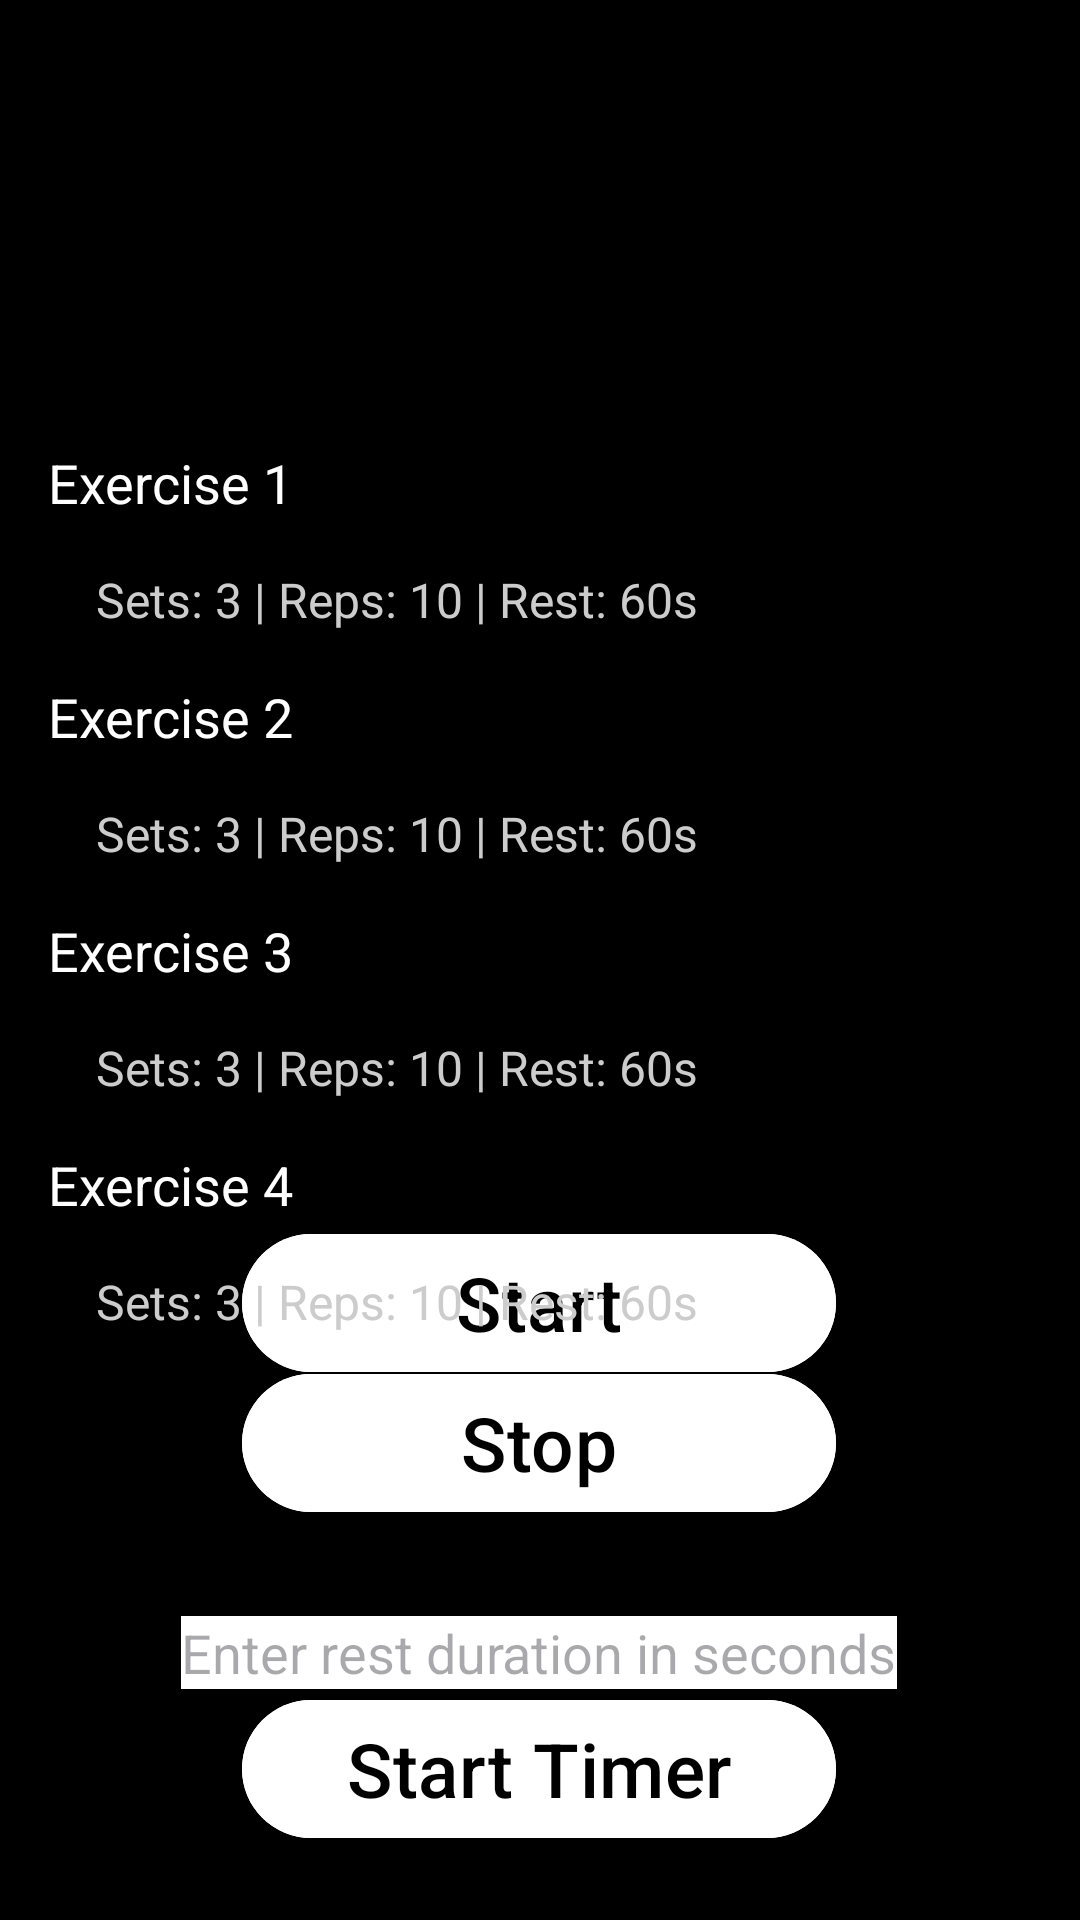

This screen was rendered from an Android layout file. Write that file and the resources it references.
<!-- AndroidManifest.xml: application theme Theme.MOBPROG_FINAL_NA_TALAGA -->
<!-- res/layout/activity_workout_detail.xml -->
<?xml version="1.0" encoding="utf-8"?>
<androidx.constraintlayout.widget.ConstraintLayout xmlns:android="http://schemas.android.com/apk/res/android"
    xmlns:app="http://schemas.android.com/apk/res-auto"
    xmlns:tools="http://schemas.android.com/tools"
    android:id="@+id/main"
    android:background="#000000"
    android:layout_width="match_parent"
    android:layout_height="match_parent"
    tools:context=".workout_detail">

    <EditText
        android:id="@+id/durationEditText"
        android:layout_width="wrap_content"
        android:layout_height="wrap_content"
        android:background="#FFFFFF"
        android:hint="Enter rest duration in seconds"
        android:inputType="number"
        android:textColor="#000000"
        app:layout_constraintBottom_toBottomOf="parent"
        app:layout_constraintEnd_toEndOf="parent"
        app:layout_constraintHorizontal_bias="0.497"
        app:layout_constraintStart_toStartOf="parent"
        app:layout_constraintTop_toTopOf="parent"
        app:layout_constraintVertical_bias="0.875" />

    <com.google.android.material.button.MaterialButton
        android:id="@+id/startTimer"
        android:layout_width="198dp"
        android:layout_height="54dp"
        android:backgroundTint="#FFFFFF"
        android:text="Start Timer"
        android:textColor="#000000"
        android:textSize="25sp"
        app:layout_constraintBottom_toBottomOf="parent"
        app:layout_constraintEnd_toEndOf="parent"
        app:layout_constraintHorizontal_bias="0.497"
        app:layout_constraintStart_toStartOf="parent"
        app:layout_constraintTop_toTopOf="parent"
        app:layout_constraintVertical_bias="0.96" />

    <com.google.android.material.button.MaterialButton
        android:id="@+id/start"
        android:layout_width="198dp"
        android:layout_height="54dp"
        android:backgroundTint="#FFFFFF"
        android:text="Start"
        android:textColor="#000000"
        android:textSize="25sp"
        app:layout_constraintBottom_toBottomOf="parent"
        app:layout_constraintEnd_toEndOf="parent"
        app:layout_constraintHorizontal_bias="0.497"
        app:layout_constraintStart_toStartOf="parent"
        app:layout_constraintTop_toTopOf="parent"
        app:layout_constraintVertical_bias="0.695" />

    <com.google.android.material.button.MaterialButton
        android:id="@+id/stop"
        android:layout_width="198dp"
        android:layout_height="54dp"
        android:backgroundTint="#FFFFFF"
        android:text="Stop"
        android:textColor="#000000"
        android:textSize="25sp"
        app:layout_constraintBottom_toBottomOf="parent"
        app:layout_constraintEnd_toEndOf="parent"
        app:layout_constraintHorizontal_bias="0.497"
        app:layout_constraintStart_toStartOf="parent"
        app:layout_constraintTop_toTopOf="parent"
        app:layout_constraintVertical_bias="0.775" />

    <TextView
        android:id="@+id/muscleNameTextView"
        android:layout_width="wrap_content"
        android:layout_height="wrap_content"
        android:textColor="#FFFFFF"
        android:textSize="30sp"
        android:textStyle="bold"
        app:layout_constraintTop_toTopOf="parent"
        app:layout_constraintStart_toStartOf="parent"
        app:layout_constraintEnd_toEndOf="parent"
        android:layout_marginTop="20dp"/>

    <TextView
        android:id="@+id/timerTextView"
        android:layout_width="wrap_content"
        android:layout_height="wrap_content"
        android:textColor="#FFFFFF"
        android:textSize="24sp"
        app:layout_constraintTop_toBottomOf="@id/muscleNameTextView"
        app:layout_constraintStart_toStartOf="parent"
        app:layout_constraintEnd_toEndOf="parent"
        android:layout_marginTop="20dp"/>

    <LinearLayout
        android:id="@+id/exerciseList"
        android:layout_width="match_parent"
        android:layout_height="wrap_content"
        android:orientation="vertical"
        app:layout_constraintTop_toBottomOf="@id/timerTextView"
        android:layout_marginTop="20dp">

        <TextView
            android:id="@+id/exercise1"
            android:layout_width="match_parent"
            android:layout_height="wrap_content"
            android:text="Exercise 1"
            android:textColor="#FFFFFF"
            android:textSize="18sp"
            android:padding="16dp"/>

        <TextView
            android:id="@+id/exercise1Details"
            android:layout_width="match_parent"
            android:layout_height="wrap_content"
            android:text="Sets: 3 | Reps: 10 | Rest: 60s"
            android:textColor="#CCCCCC"
            android:textSize="16sp"
            android:paddingStart="32dp"
            android:paddingEnd="32dp"/>

        <TextView
            android:id="@+id/exercise2"
            android:layout_width="match_parent"
            android:layout_height="wrap_content"
            android:text="Exercise 2"
            android:textColor="#FFFFFF"
            android:textSize="18sp"
            android:padding="16dp"/>

        <TextView
            android:id="@+id/exercise2Details"
            android:layout_width="match_parent"
            android:layout_height="wrap_content"
            android:text="Sets: 3 | Reps: 10 | Rest: 60s"
            android:textColor="#CCCCCC"
            android:textSize="16sp"
            android:paddingStart="32dp"
            android:paddingEnd="32dp"/>

        <TextView
            android:id="@+id/exercise3"
            android:layout_width="match_parent"
            android:layout_height="wrap_content"
            android:text="Exercise 3"
            android:textColor="#FFFFFF"
            android:textSize="18sp"
            android:padding="16dp"/>

        <TextView
            android:id="@+id/exercise3Details"
            android:layout_width="match_parent"
            android:layout_height="wrap_content"
            android:text="Sets: 3 | Reps: 10 | Rest: 60s"
            android:textColor="#CCCCCC"
            android:textSize="16sp"
            android:paddingStart="32dp"
            android:paddingEnd="32dp"/>

        <TextView
            android:id="@+id/exercise4"
            android:layout_width="match_parent"
            android:layout_height="wrap_content"
            android:text="Exercise 4"
            android:textColor="#FFFFFF"
            android:textSize="18sp"
            android:padding="16dp"/>

        <TextView
            android:id="@+id/exercise4Details"
            android:layout_width="match_parent"
            android:layout_height="wrap_content"
            android:text="Sets: 3 | Reps: 10 | Rest: 60s"
            android:textColor="#CCCCCC"
            android:textSize="16sp"
            android:paddingStart="32dp"
            android:paddingEnd="32dp"/>

    </LinearLayout>
</androidx.constraintlayout.widget.ConstraintLayout>
<!-- resources referenced by this layout -->
<resources>
  <style name="Theme.MOBPROG_FINAL_NA_TALAGA" parent="Base.Theme.MOBPROG_FINAL_NA_TALAGA" />
  <style name="Base.Theme.MOBPROG_FINAL_NA_TALAGA" parent="Theme.Material3.DayNight.NoActionBar">
          
          
      </style>
</resources>
